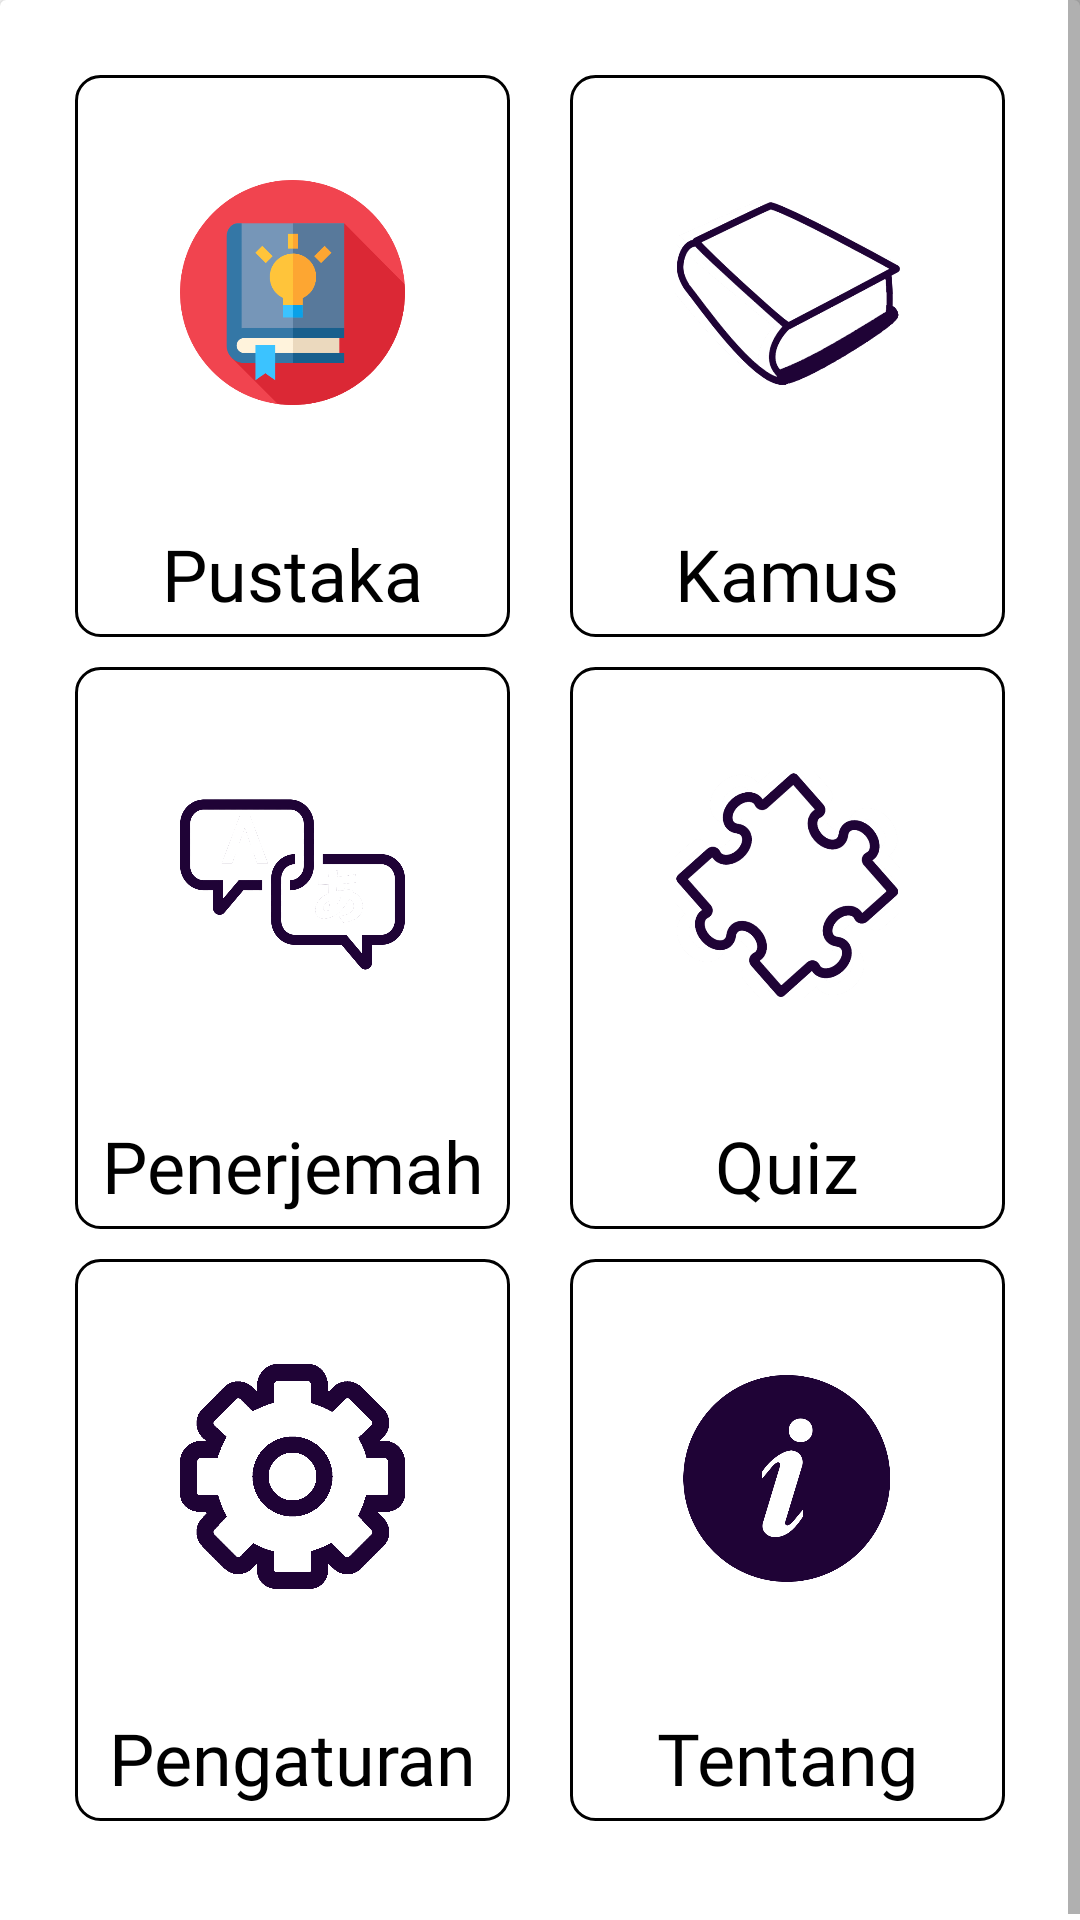

Layout XML and referenced resources for this Android screen:
<!-- AndroidManifest.xml: application theme AppTheme -->
<!-- res/layout/activity_menu_indo.xml -->
<?xml version="1.0" encoding="utf-8"?>
<ScrollView xmlns:android="http://schemas.android.com/apk/res/android"
    xmlns:app="http://schemas.android.com/apk/res-auto"
    xmlns:tools="http://schemas.android.com/tools"
    android:layout_width="match_parent"
    android:layout_height="match_parent"
    tools:context=".MenuAslActivity">
    <LinearLayout
        android:layout_width="match_parent"
        android:layout_height="wrap_content"
        android:orientation="vertical">
        <android.support.v7.widget.CardView
            android:layout_width="match_parent"
            android:layout_height="wrap_content"
            android:orientation="vertical">
            <LinearLayout
                android:layout_width="match_parent"
                android:layout_height="wrap_content"
                android:layout_margin="25dp"
                android:orientation="vertical">

                <LinearLayout
                    android:layout_width="match_parent"
                    android:layout_height="match_parent"
                    android:layout_marginBottom="10dp"
                    android:orientation="horizontal">
                    <LinearLayout
                        android:id="@+id/menu_pustaka"
                        android:layout_width="wrap_content"
                        android:layout_height="wrap_content"
                        android:orientation="vertical"
                        android:layout_weight="1"
                        android:layout_marginEnd="10dp"
                        android:background="@drawable/menu_bg">
                        <ImageView
                            android:layout_marginHorizontal="35dp"
                            android:layout_marginVertical="10dp"
                            android:layout_width="match_parent"
                            android:layout_height="125dp"
                            android:src="@drawable/logo_learn"/>
                        <TextView
                            android:layout_marginVertical="5dp"
                            android:layout_width="match_parent"
                            android:layout_height="wrap_content"
                            style="@style/menu_style"
                            android:text="Pustaka"/>
                    </LinearLayout>
                    <LinearLayout
                        android:id="@+id/menu_kamus"
                        android:layout_width="wrap_content"
                        android:layout_height="wrap_content"
                        android:orientation="vertical"
                        android:layout_weight="1"
                        android:layout_marginStart="10dp"
                        android:background="@drawable/menu_bg">
                        <ImageView
                            android:layout_marginHorizontal="35dp"
                            android:layout_marginVertical="10dp"
                            android:layout_width="match_parent"
                            android:layout_height="125dp"
                            android:src="@drawable/logo_dict"/>
                        <TextView
                            android:layout_margin="5dp"
                            android:layout_width="match_parent"
                            android:layout_height="wrap_content"
                            style="@style/menu_style"
                            android:text="Kamus"/>
                    </LinearLayout>
                </LinearLayout>

                <LinearLayout
                    android:layout_width="match_parent"
                    android:layout_height="match_parent"
                    android:layout_marginBottom="10dp"
                    android:orientation="horizontal">
                    <LinearLayout
                        android:id="@+id/menu_penerjemah"
                        android:layout_width="wrap_content"
                        android:layout_height="wrap_content"
                        android:orientation="vertical"
                        android:layout_weight="1"
                        android:layout_marginEnd="10dp"
                        android:background="@drawable/menu_bg">
                        <ImageView
                            android:layout_marginHorizontal="35dp"
                            android:layout_marginVertical="10dp"
                            android:layout_width="match_parent"
                            android:layout_height="125dp"
                            android:src="@drawable/logo_trans"/>
                        <TextView
                            android:layout_margin="5dp"
                            android:layout_width="match_parent"
                            android:layout_height="wrap_content"
                            style="@style/menu_style"
                            android:text="Penerjemah"/>
                    </LinearLayout>
                    <LinearLayout
                        android:id="@+id/menu_kuis"
                        android:layout_width="wrap_content"
                        android:layout_height="wrap_content"
                        android:orientation="vertical"
                        android:layout_weight="1"
                        android:layout_marginStart="10dp"
                        android:background="@drawable/menu_bg">
                        <ImageView
                            android:layout_marginHorizontal="35dp"
                            android:layout_marginVertical="10dp"
                            android:layout_width="match_parent"
                            android:layout_height="125dp"
                            android:src="@drawable/logo_quiz"/>
                        <TextView
                            android:layout_margin="5dp"
                            android:layout_width="match_parent"
                            android:layout_height="wrap_content"
                            style="@style/menu_style"
                            android:text="Quiz"/>
                    </LinearLayout>
                </LinearLayout>

                <LinearLayout
                    android:layout_width="match_parent"
                    android:layout_height="match_parent"
                    android:layout_marginBottom="10dp"
                    android:orientation="horizontal">
                    <LinearLayout
                        android:id="@+id/menu_pengaturan"
                        android:layout_width="wrap_content"
                        android:layout_height="wrap_content"
                        android:orientation="vertical"
                        android:layout_weight="1"
                        android:layout_marginEnd="10dp"
                        android:background="@drawable/menu_bg">
                        <ImageView
                            android:layout_marginHorizontal="35dp"
                            android:layout_marginVertical="10dp"
                            android:layout_width="match_parent"
                            android:layout_height="125dp"
                            android:src="@drawable/logo_setting"/>
                        <TextView
                            android:layout_margin="5dp"
                            android:layout_width="match_parent"
                            android:layout_height="wrap_content"
                            style="@style/menu_style"
                            android:text="Pengaturan"/>
                    </LinearLayout>
                    <LinearLayout
                        android:id="@+id/menu_about"
                        android:layout_width="wrap_content"
                        android:layout_height="wrap_content"
                        android:orientation="vertical"
                        android:layout_weight="1"
                        android:layout_marginStart="10dp"
                        android:background="@drawable/menu_bg">
                        <ImageView
                            android:layout_marginHorizontal="35dp"
                            android:layout_marginVertical="10dp"
                            android:layout_width="match_parent"
                            android:layout_height="125dp"
                            android:src="@drawable/logo_about"/>
                        <TextView
                            android:layout_margin="5dp"
                            android:layout_width="match_parent"
                            android:layout_height="wrap_content"
                            style="@style/menu_style"
                            android:text="Tentang"/>
                    </LinearLayout>

                </LinearLayout>

            </LinearLayout>

        </android.support.v7.widget.CardView>

    </LinearLayout>

</ScrollView>
<!-- resources referenced by this layout -->
<resources>
  <!-- drawable logo_about: png bitmap (drawable, 21633 bytes) -->
  <!-- drawable logo_dict: png bitmap (drawable, 28523 bytes) -->
  <!-- drawable logo_learn: png bitmap (drawable, 20736 bytes) -->
  <!-- drawable logo_quiz: png bitmap (drawable, 34469 bytes) -->
  <!-- drawable logo_setting: png bitmap (drawable, 17158 bytes) -->
  <!-- drawable logo_trans: png bitmap (drawable, 25533 bytes) -->
  <!-- drawable menu_bg (drawable) -->
  <?xml version="1.0" encoding="utf-8"?>
  <shape xmlns:android="http://schemas.android.com/apk/res/android"
      android:shape="rectangle">
      <corners
          android:radius="8dp">
      </corners>
      <stroke
          android:width="1dp"
          android:color="@android:color/black">
      </stroke>
  </shape>
  <style name="menu_style">
          <item name="android:gravity">center</item>
          <item name="android:textColor">#000</item>
          <item name="android:fontFamily">@font/timeburnerbold</item>
          <item name="android:textSize">24sp</item>
          
      </style>
  <style name="AppTheme" parent="Theme.AppCompat.Light.NoActionBar">
          
          <item name="colorPrimary">@color/colorPrimary</item>
          <item name="colorPrimaryDark">@color/colorPrimaryDark</item>
          <item name="colorAccent">@color/colorAccent</item>
          <item name="android:textViewStyle">@style/RobotoTextViewStyle</item>
          <item name="android:buttonStyle">@style/RobotoButtonStyle</item>
      </style>
  <color name="colorPrimary">#540C8C</color>
  <color name="colorPrimaryDark">#390C5B</color>
  <color name="colorAccent">#0C7172</color>
  <style name="RobotoTextViewStyle" parent="android:Widget.TextView">
          <item name="android:fontFamily">sans-serif-light</item>
      </style>
  <style name="RobotoButtonStyle" parent="android:Widget.Holo.Button">
          <item name="android:fontFamily">sans-serif-light</item>
      </style>
</resources>
